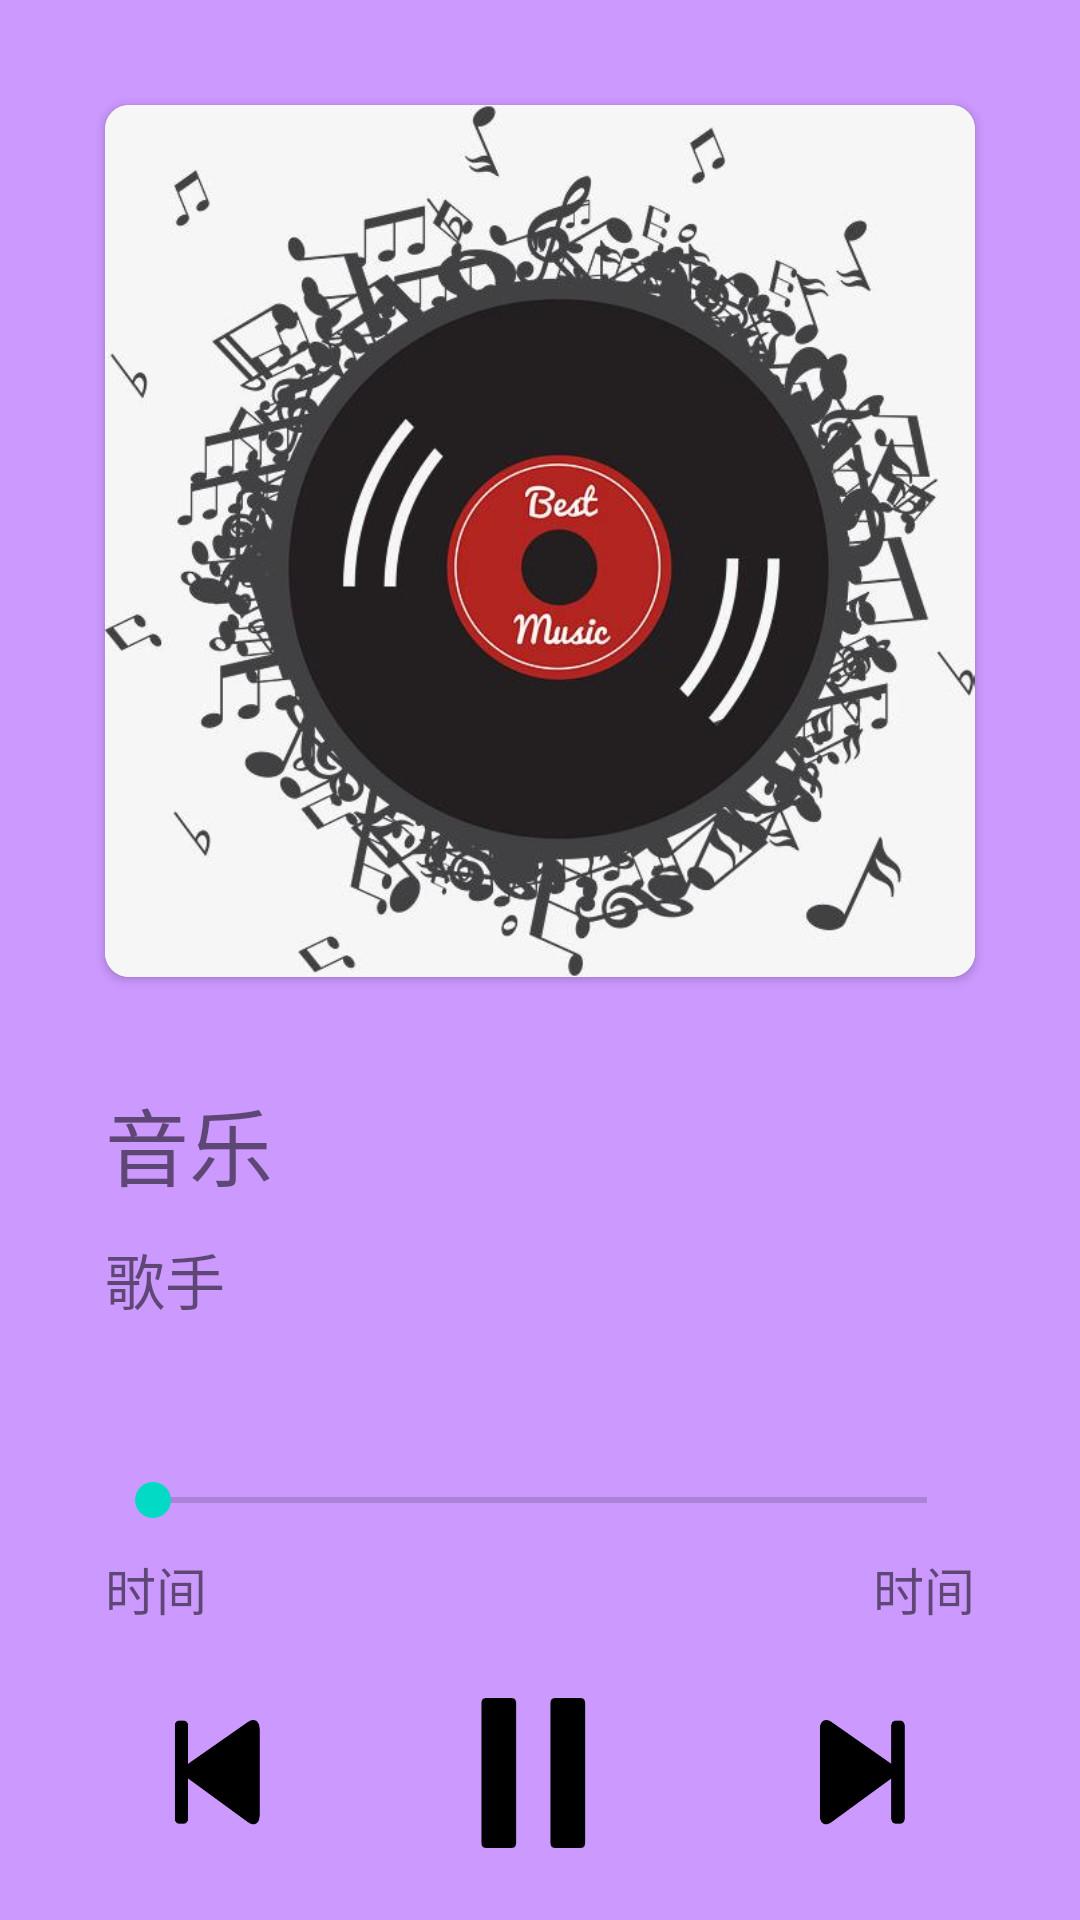

Produce the Android XML layout that renders to this screen, including the resource entries it uses.
<!-- AndroidManifest.xml: application theme AppTheme -->
<!-- res/layout/activity_play_show.xml -->
<?xml version="1.0" encoding="utf-8"?>
<LinearLayout xmlns:android="http://schemas.android.com/apk/res/android"
    xmlns:app="http://schemas.android.com/apk/res-auto"
    xmlns:tools="http://schemas.android.com/tools"
    android:orientation="vertical"
    android:layout_width="match_parent"
    android:layout_height="match_parent"
    android:background="#CC99FF">

    <androidx.cardview.widget.CardView
        android:layout_width="match_parent"
        android:layout_height="wrap_content"
        android:layout_margin="35dp"
        app:cardCornerRadius="8dp"
        app:cardElevation="2dp">

        <ImageView
            android:id="@+id/playing_image"
            android:layout_width="match_parent"
            android:layout_height="wrap_content"
            android:adjustViewBounds="true"
            android:scaleType="fitXY"
            android:src="@drawable/moren"
            android:transitionName="image"/>

    </androidx.cardview.widget.CardView>

    <TextView
        android:id="@+id/playing_song"
        android:layout_width="match_parent"
        android:layout_height="wrap_content"
        android:text="@string/song"
        android:textSize="28sp"
        android:layout_marginLeft="35dp"
        android:layout_marginRight="35dp" />

    <TextView
        android:id="@+id/playing_singer"
        android:layout_width="match_parent"
        android:layout_height="wrap_content"
        android:text="@string/singer"
        android:textSize="20sp"
        android:layout_marginLeft="35dp"
        android:layout_marginVertical="10dp"
        android:layout_marginRight="35dp" />

    <SeekBar
        android:id="@+id/seekBar"
        android:layout_width="match_parent"
        android:layout_height="wrap_content"
        android:layout_marginHorizontal="35dp"
        android:layout_marginTop="40dp"
        android:layout_marginBottom="8dp"/>

    <LinearLayout
        android:layout_width="match_parent"
        android:layout_height="wrap_content"
        android:layout_marginHorizontal="35dp">

        <TextView
            android:id="@+id/playing_time"
            android:layout_width="wrap_content"
            android:layout_height="wrap_content"
            android:textSize="17sp"
            android:text="@string/time"/>

        <View
            android:layout_width="0dp"
            android:layout_height="10dp"
            android:layout_weight="1"/>

        <TextView
            android:id="@+id/playing_duration"
            android:layout_width="wrap_content"
            android:layout_height="wrap_content"
            android:text="@string/time"
            android:textSize="17sp"/>

    </LinearLayout>

    <LinearLayout
        android:layout_width="match_parent"
        android:layout_height="0dp"
        android:layout_weight="1">

        <View
            android:layout_width="0dp"
            android:layout_height="wrap_content"
            android:layout_weight="1"
            tools:ignore="NestedWeights" />

        <ImageButton
            android:id="@+id/playing_previous"
            android:layout_width="55dp"
            android:layout_height="55dp"
            android:layout_gravity="center_vertical"
            android:src="@drawable/previous"
            android:scaleType="fitXY"
            style="?android:attr/borderlessButtonStyle"/>

        <View
            android:layout_width="0dp"
            android:layout_height="wrap_content"
            android:layout_weight="1"/>

        <ImageButton
            android:id="@+id/playing_play"
            android:layout_width="70dp"
            android:layout_height="70dp"
            android:layout_gravity="center_vertical"
            android:src="@drawable/play"
            android:scaleType="fitXY"
            style="?android:attr/borderlessButtonStyle" />

        <View
            android:layout_width="0dp"
            android:layout_height="wrap_content"
            android:layout_weight="1"/>

        <ImageButton
            android:id="@+id/playing_next"
            android:layout_width="55dp"
            android:layout_height="55dp"
            android:layout_gravity="center_vertical"
            android:src="@drawable/next"
            android:scaleType="fitXY"
            style="?android:attr/borderlessButtonStyle"/>

        <View
            android:layout_width="0dp"
            android:layout_height="wrap_content"
            android:layout_weight="1"/>

    </LinearLayout>

</LinearLayout>
<!-- resources referenced by this layout -->
<resources>
  <!-- drawable moren: jpg bitmap (drawable, 52366 bytes) -->
  <!-- drawable next: png bitmap (drawable, 3608 bytes) -->
  <!-- drawable play: png bitmap (drawable, 2437 bytes) -->
  <!-- drawable previous: png bitmap (drawable, 3634 bytes) -->
  <string name="singer">歌手</string>
  <string name="song">音乐</string>
  <string name="time">时间</string>
  <style name="AppTheme" parent="Theme.AppCompat.Light.NoActionBar">
          
          <item name="colorPrimary">@color/colorPrimary</item>
          <item name="colorPrimaryDark">@color/colorPrimaryDark</item>
          <item name="colorAccent">@color/colorAccent</item>
          <item name="actionOverflowMenuStyle">@style/OverflowMenu</item>
      </style>
  <style name="OverflowMenu" parent="Base.Widget.AppCompat.PopupMenu.Overflow">
          <item name="overlapAnchor">false</item>
      </style>
  <!-- not gathered from this repository: default colours our renderer supplied (Android Studio template values) -->
  <color name="colorPrimary">#FF6200EE</color>
  <color name="colorPrimaryDark">#FF3700B3</color>
  <color name="colorAccent">#FF03DAC5</color>
</resources>
